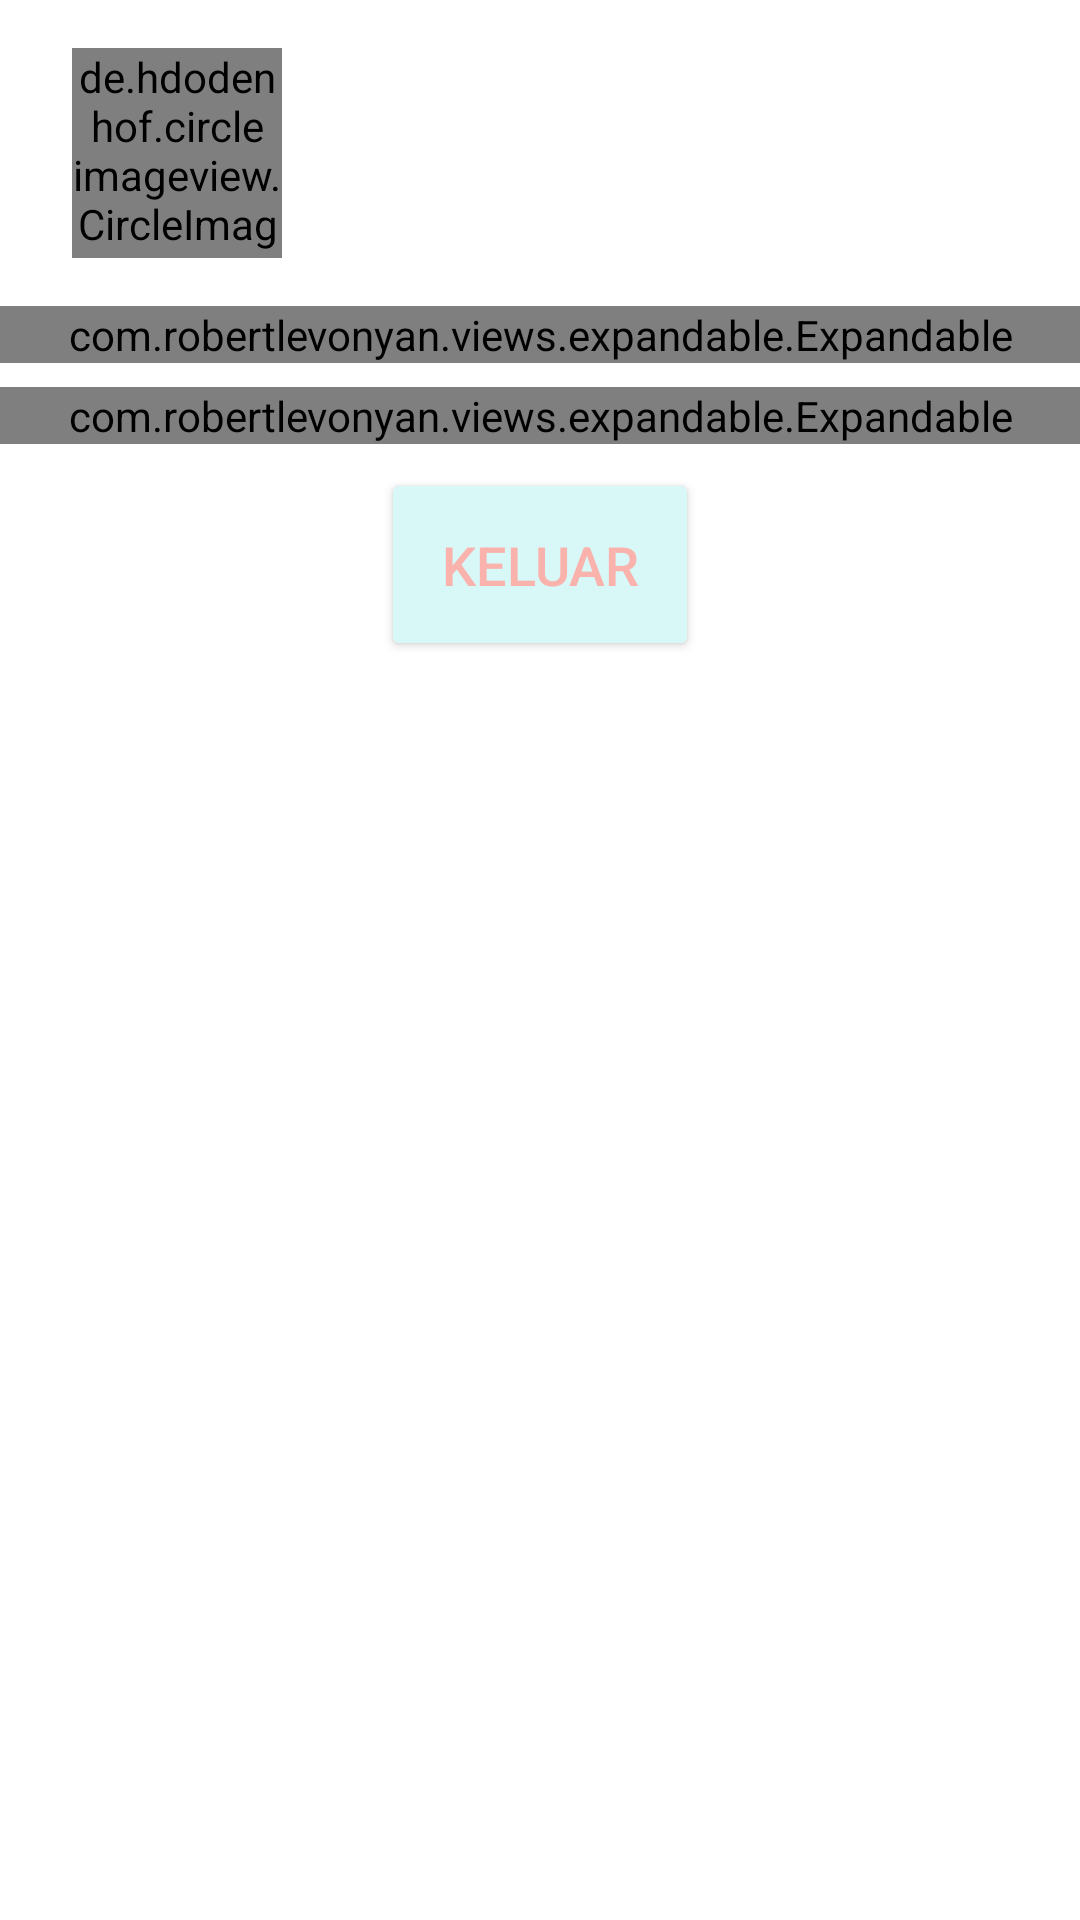

Write the Android layout XML for this screen, with the resource values it uses.
<!-- AndroidManifest.xml: application theme Theme.SHare -->
<!-- res/layout/activity_profile.xml -->
<?xml version="1.0" encoding="utf-8"?>
<ScrollView xmlns:android="http://schemas.android.com/apk/res/android"
    xmlns:app="http://schemas.android.com/apk/res-auto"
    xmlns:tools="http://schemas.android.com/tools"
    android:layout_width="match_parent"
    android:layout_height="match_parent"
    tools:context=".ui.profile.ProfileActivity">
    <LinearLayout
        android:layout_width="match_parent"
        android:layout_height="wrap_content"
        android:orientation="vertical">
        <LinearLayout
            android:layout_width="match_parent"
            android:layout_height="wrap_content"
            android:gravity="center_vertical"
            android:orientation="horizontal"
            android:paddingHorizontal="24dp"
            android:paddingVertical="16dp">
            <de.hdodenhof.circleimageview.CircleImageView
                android:id="@+id/img_profile"
                android:layout_width="70dp"
                android:layout_height="70dp"
                android:src="@drawable/ic_outline_profile" />

            <LinearLayout
                android:layout_width="200dp"
                android:layout_height="wrap_content"
                android:layout_marginStart="12dp"
                android:orientation="vertical">

                <TextView
                    android:id="@+id/tv_name"
                    android:layout_width="match_parent"
                    android:layout_height="wrap_content"
                    android:textColor="@color/black"
                    android:textSize="18sp" />

                <TextView
                    android:id="@+id/tv_email"
                    android:layout_width="match_parent"
                    android:layout_height="wrap_content"
                    android:textColor="@color/black"
                    android:textSize="14sp" />
            </LinearLayout>
        </LinearLayout>
        <com.robertlevonyan.views.expandable.Expandable
            android:id="@+id/expandable_about_application"
            android:layout_width="match_parent"
            android:layout_height="wrap_content"
            android:layout_marginBottom="8dp">

            <include
                android:id="@+id/header"
                layout="@layout/about_application_header_view" />
            <include
                android:id="@+id/content"
                layout="@layout/about_application_content_view" />
        </com.robertlevonyan.views.expandable.Expandable>
        <com.robertlevonyan.views.expandable.Expandable
            android:id="@+id/expandable_help_center"
            android:layout_width="match_parent"
            android:layout_height="wrap_content"
            android:layout_marginBottom="8dp">

            <include
                android:id="@+id/header2"
                layout="@layout/help_center_header_view" />

            <include
                android:id="@+id/content2"
                layout="@layout/help_center_content_view" />
        </com.robertlevonyan.views.expandable.Expandable>
        <Button
            android:id="@+id/btn_logout"
            android:layout_gravity="center"
            app:cornerRadius = "50dp"
            android:layout_width="wrap_content"
            android:layout_height="wrap_content"
            android:padding="20dp"
            android:textSize="18sp"
            android:text="@string/btn_keluar"
            android:textColor="@color/color2"
            android:backgroundTint="@color/color3" />
    </LinearLayout>
</ScrollView>
<!-- res/layout/about_application_header_view.xml (included above) -->
<?xml version="1.0" encoding="utf-8"?>
<LinearLayout xmlns:android="http://schemas.android.com/apk/res/android"
    android:layout_width="match_parent"
    android:layout_height="match_parent">

    <TextView
        android:layout_width="wrap_content"
        android:layout_height="wrap_content"
        android:textColor="@color/black"
        android:padding="16dp"
        android:text="Tentang Aplikasi"/>

</LinearLayout>
<!-- res/layout/about_application_content_view.xml (included above) -->
<?xml version="1.0" encoding="utf-8"?>
<FrameLayout xmlns:android="http://schemas.android.com/apk/res/android"
    android:orientation="vertical"
    android:layout_width="match_parent"
    android:layout_height="wrap_content">
    <LinearLayout
        android:layout_width="match_parent"
        android:layout_height="match_parent"
        android:padding="16dp"
        android:orientation="vertical">

        <ImageView
            android:layout_width="wrap_content"
            android:layout_height="wrap_content"
            android:src="@drawable/ic_logo_with_text"
            android:layout_gravity="center"/>

        <TextView
            android:layout_width="match_parent"
            android:layout_height="wrap_content"
            android:padding="8dp"
            android:text="@string/subtitle_pusat_bantuan"
            android:textSize="12sp"
            android:textStyle="bold"
            android:textColor="@color/black" />

        <TextView
            android:layout_width="match_parent"
            android:layout_height="wrap_content"
            android:padding="2dp"
            android:text="@string/detail_pusat_bantuan_1"
            android:textSize="12sp"
            android:textColor="@color/black" />
        <TextView
            android:layout_width="match_parent"
            android:layout_height="wrap_content"
            android:padding="2dp"
            android:text="@string/detail_pusat_bantuan_2"
            android:textSize="12sp"
            android:textColor="@color/black" />
        <TextView
            android:layout_width="match_parent"
            android:layout_height="wrap_content"
            android:padding="2dp"
            android:text="@string/detail_pusat_bantuan_3"
            android:textSize="12sp"
            android:textColor="@color/black" />
        <TextView
            android:layout_width="match_parent"
            android:layout_height="wrap_content"
            android:padding="2dp"
            android:text="@string/detail_pusat_bantuan_4"
            android:textSize="12sp"
            android:textColor="@color/black" />
        <TextView
            android:layout_width="match_parent"
            android:layout_height="wrap_content"
            android:padding="2dp"
            android:text="@string/detail_pusat_bantuan_5"
            android:textSize="12sp"
            android:textColor="@color/black" />
        <TextView
            android:layout_width="match_parent"
            android:layout_height="wrap_content"
            android:padding="2dp"
            android:text="@string/detail_pusat_bantuan_6"
            android:textSize="12sp"
            android:textColor="@color/black" />
    </LinearLayout>

</FrameLayout>
<!-- res/layout/help_center_header_view.xml (included above) -->
<?xml version="1.0" encoding="utf-8"?>
<LinearLayout xmlns:android="http://schemas.android.com/apk/res/android"
    android:layout_width="match_parent"
    android:layout_height="match_parent">

    <TextView
        android:layout_width="wrap_content"
        android:layout_height="wrap_content"
        android:textColor="@color/black"
        android:padding="16dp"
        android:text="Pusat Bantuan"/>

</LinearLayout>
<!-- res/layout/help_center_content_view.xml (included above) -->
<?xml version="1.0" encoding="utf-8"?>
<FrameLayout xmlns:android="http://schemas.android.com/apk/res/android"
    android:orientation="vertical"
    android:layout_width="match_parent"
    android:layout_height="wrap_content">

    <LinearLayout
        android:layout_width="match_parent"
        android:layout_height="match_parent"
        android:padding="16dp"
        android:orientation="vertical">
        <TextView
            android:layout_width="match_parent"
            android:layout_height="wrap_content"
            android:text="@string/subtitle_tentang_aplikasi"
            android:padding="8dp"
            android:textSize="12sp"
            android:textColor="@color/black"
            android:textStyle="bold" />

        <TextView
            android:layout_width="match_parent"
            android:layout_height="wrap_content"
            android:padding="2dp"
            android:text="@string/anggota_tentang_aplikasi_1"
            android:textSize="12sp"
            android:textColor="@color/black" />
        <TextView
            android:layout_width="match_parent"
            android:layout_height="wrap_content"
            android:padding="2dp"
            android:text="@string/anggota_tentang_aplikasi_2"
            android:textSize="12sp"
            android:textColor="@color/black" />
        <TextView
            android:layout_width="match_parent"
            android:layout_height="wrap_content"
            android:padding="2dp"
            android:text="@string/anggota_tentang_aplikasi_3"
            android:textSize="12sp"
            android:textColor="@color/black" />
        <TextView
            android:layout_width="match_parent"
            android:layout_height="wrap_content"
            android:padding="2dp"
            android:text="@string/anggota_tentang_aplikasi_4"
            android:textSize="12sp"
            android:textColor="@color/black" />
        <TextView
            android:layout_width="match_parent"
            android:layout_height="wrap_content"
            android:padding="2dp"
            android:text="@string/anggota_tentang_aplikasi_5"
            android:textSize="12sp"
            android:textColor="@color/black" />
        <TextView
            android:layout_width="match_parent"
            android:layout_height="wrap_content"
            android:padding="2dp"
            android:text="@string/anggota_tentang_aplikasi_6"
            android:textSize="12sp"
            android:textColor="@color/black" />

    </LinearLayout>


</FrameLayout>
<!-- resources referenced by this layout -->
<resources>
  <color name="black">#FF000000</color>
  <color name="color2">#FAB2AC</color>
  <color name="color3">#D7F8F7</color>
  <string name="anggota_tentang_aplikasi_1">1. Naufal Jefri Ramadhan</string>
  <string name="anggota_tentang_aplikasi_2">2. Bintang Haidar Pratama</string>
  <string name="anggota_tentang_aplikasi_3">3. Farhan Mufti Hilmy</string>
  <string name="anggota_tentang_aplikasi_4">4. Gabriella Yolanda K</string>
  <string name="anggota_tentang_aplikasi_5">5. Mochamad Rizky Farhan Auliya</string>
  <string name="anggota_tentang_aplikasi_6">6. Syamsul Tamimi Prasetya Aji</string>
  <string name="btn_keluar">Keluar</string>
  <string name="detail_pusat_bantuan_1">1. Buka halaman report pada navigasi di bawah</string>
  <string name="detail_pusat_bantuan_2">2. Pilih jawaban yang disediakan oleh Share Bot</string>
  <string name="detail_pusat_bantuan_3">3. Share Bot akan menghubungkanmu ke psikolog untuk penanganan lebih lanjut</string>
  <string name="detail_pusat_bantuan_4">4. Sistem akan memproses laporanmu apakah sesuai dengan salah satu pasal UU TPKS atau tidak</string>
  <string name="detail_pusat_bantuan_5">5. Buka halaman notifikasi untuk pada navigasi di bawah untuk melihat progres pelaporan laporan yang berlangsung</string>
  <string name="detail_pusat_bantuan_6">6. Jika tidak sesuai dengan pasal UU TPKS maka kamu akan memperoleh kejelasan terkait hal tersebut</string>
  <string name="subtitle_pusat_bantuan">Cara Melakukan Pelaporan</string>
  <string name="subtitle_tentang_aplikasi">Aplikasi ini dibangun oleh team kami yang beranggotakan:</string>
  <style name="Theme.SHare" parent="Theme.MaterialComponents.DayNight.DarkActionBar">
          
          <item name="colorPrimary">@color/purple_200</item>
          <item name="colorPrimaryVariant">@color/purple_700</item>
          <item name="colorOnPrimary">@color/white</item>
          
          <item name="colorSecondary">@color/teal_200</item>
          <item name="colorSecondaryVariant">@color/teal_700</item>
          <item name="colorOnSecondary">@color/black</item>
          
          <item name="android:statusBarColor" tools:targetApi="l">?attr/colorPrimaryVariant</item>
          
      </style>
  <color name="purple_200">#FFBB86FC</color>
  <color name="purple_700">#FF3700B3</color>
  <color name="white">#FFFFFFFF</color>
  <color name="teal_200">#FF03DAC5</color>
  <color name="teal_700">#FF018786</color>
</resources>
